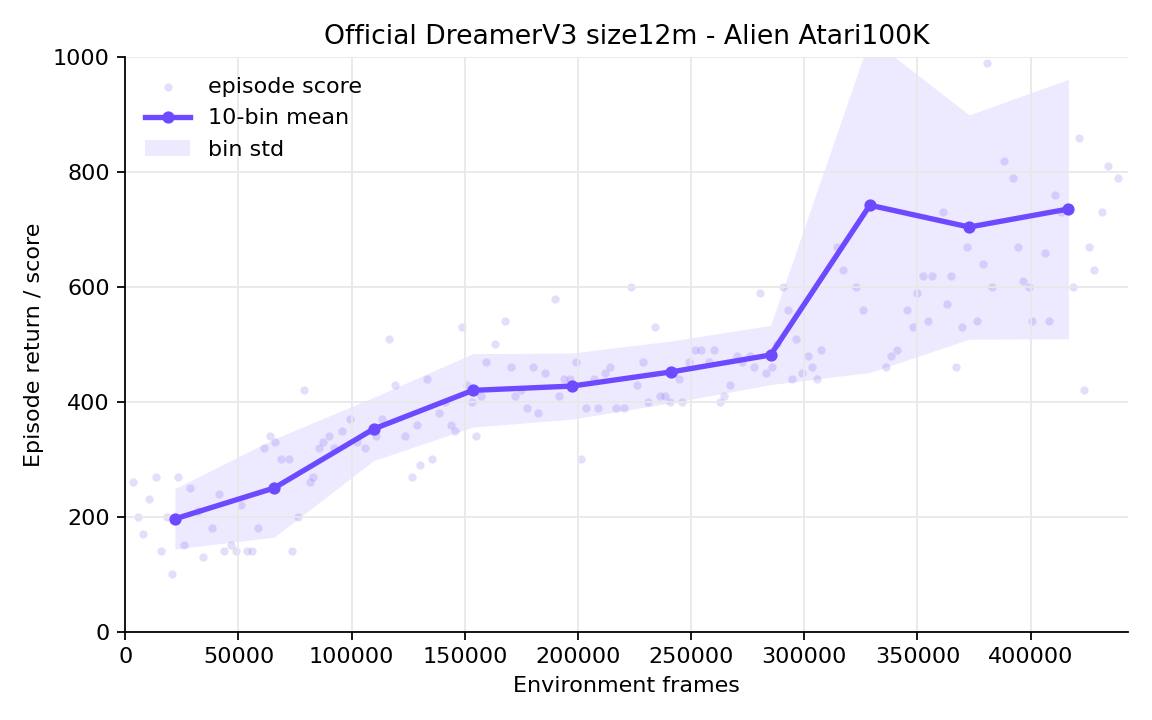

The file beside this chart, header and first rows:
bin, step_start, step_end, step_center, mean_score, std_score, count
0, 0, 43863, 21931, 196.2, 52.54, 16
1, 43863, 87726, 65794, 250, 85.57, 18
2, 87726, 131588, 109657, 352.7, 54.95, 15
3, 131588, 175451, 153520, 420, 63.89, 17
4, 175451, 219314, 197383, 427.5, 57.61, 16
5, 219314, 263177, 241245, 452.2, 53.81, 18
6, 263177, 307040, 285108, 481.7, 51.56, 18
7, 307040, 350902, 328971, 742.5, 291.2, 16
8, 350902, 394765, 372834, 704.4, 195.2, 18
9, 394765, 438628, 416697, 735.9, 225.9, 17
